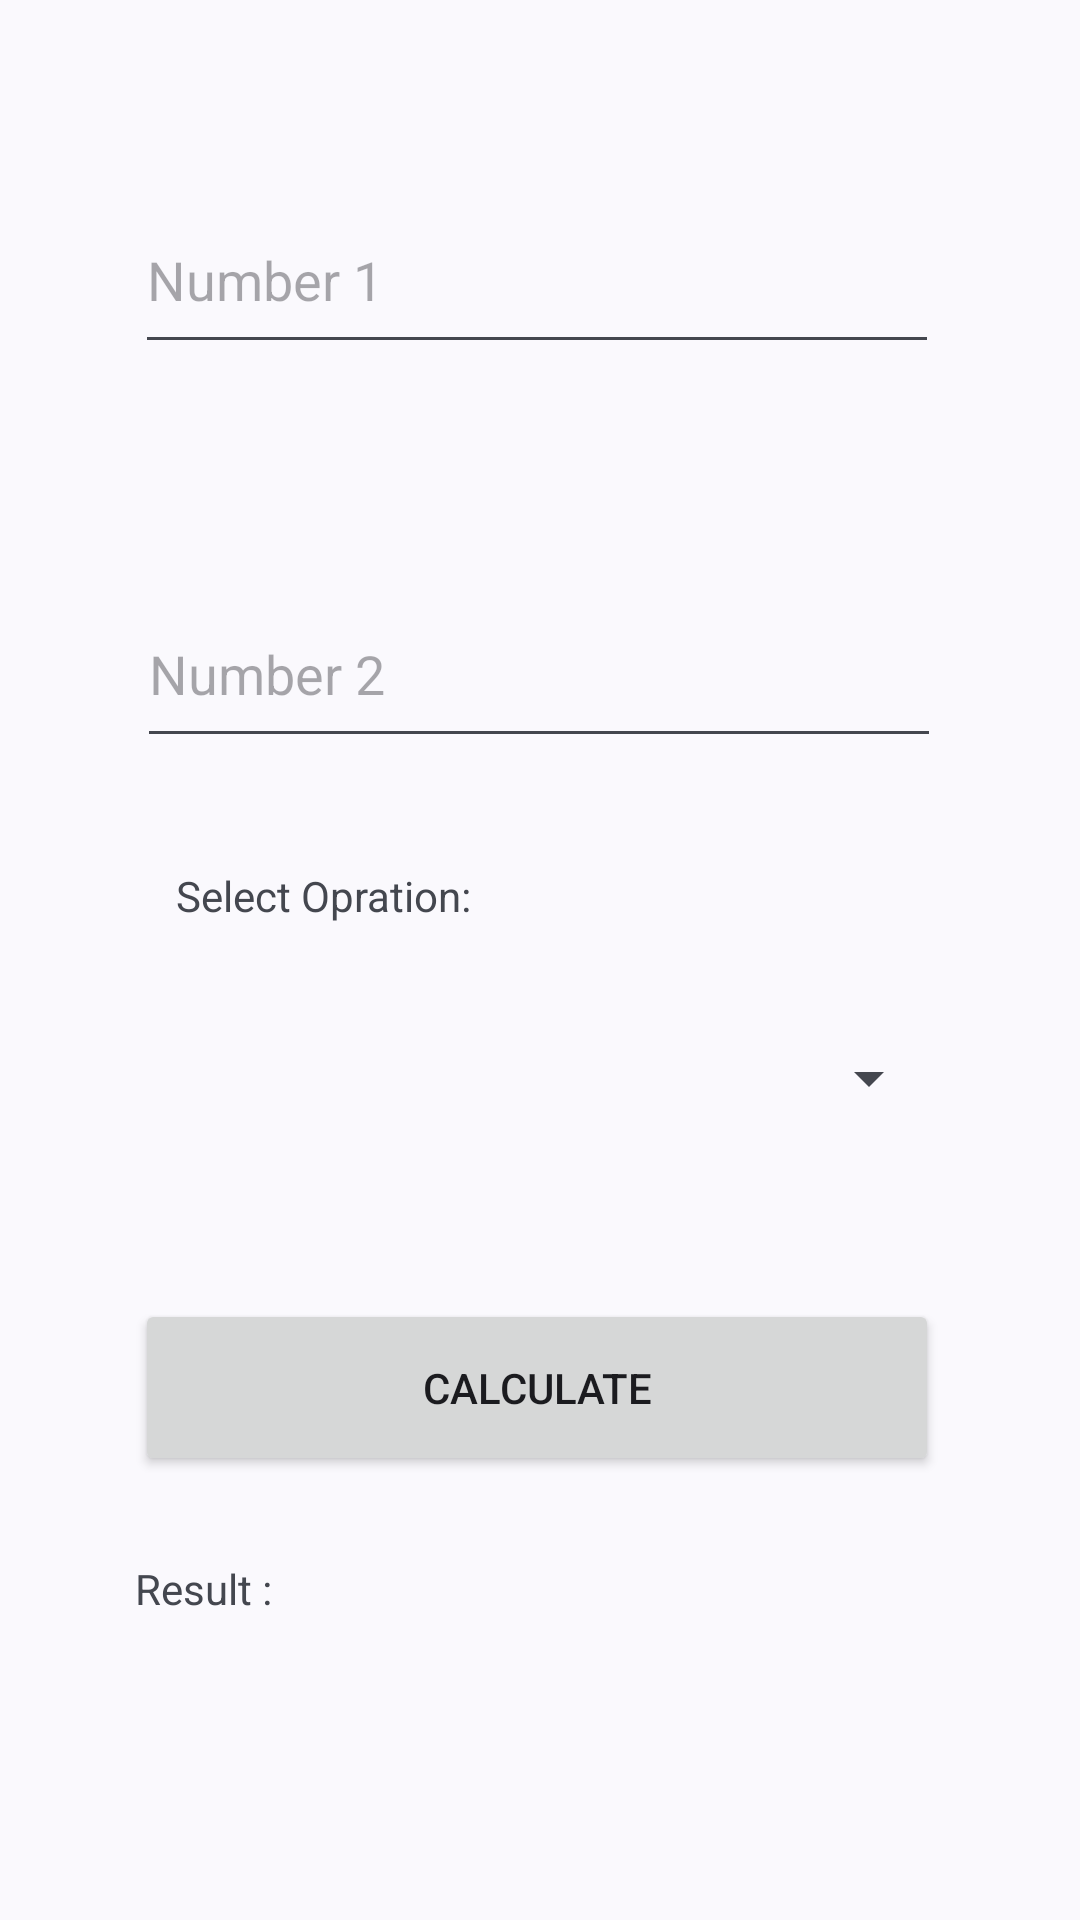

Write the Android layout XML for this screen, with the resource values it uses.
<!-- AndroidManifest.xml: application theme Theme.MidtermQ1 -->
<!-- res/layout/activity_main.xml -->
<?xml version="1.0" encoding="utf-8"?>
<androidx.constraintlayout.widget.ConstraintLayout xmlns:android="http://schemas.android.com/apk/res/android"
    xmlns:app="http://schemas.android.com/apk/res-auto"
    xmlns:tools="http://schemas.android.com/tools"
    android:id="@+id/main"
    android:layout_width="match_parent"
    android:layout_height="match_parent"
    tools:context=".MainActivity">

    <EditText
        android:id="@+id/textInputLayout"
        android:layout_width="268dp"
        android:layout_height="59dp"
        android:hint="Number 1"
        app:layout_constraintBottom_toBottomOf="parent"
        app:layout_constraintEnd_toEndOf="parent"
        app:layout_constraintHorizontal_bias="0.489"
        app:layout_constraintStart_toStartOf="parent"
        app:layout_constraintTop_toTopOf="parent"
        app:layout_constraintVertical_bias="0.107" />

    <EditText
        android:id="@+id/textInputLayout2"
        android:layout_width="268dp"
        android:layout_height="59dp"
        android:hint="Number 2"
        app:layout_constraintBottom_toBottomOf="parent"
        app:layout_constraintEnd_toEndOf="parent"
        app:layout_constraintHorizontal_bias="0.496"
        app:layout_constraintStart_toStartOf="parent"
        app:layout_constraintTop_toBottomOf="@+id/textInputLayout"
        app:layout_constraintVertical_bias="0.157" />

    <Spinner
        android:id="@+id/spinner"
        android:layout_width="269dp"
        android:layout_height="59dp"
        app:layout_constraintBottom_toBottomOf="parent"
        app:layout_constraintEnd_toEndOf="parent"
        app:layout_constraintHorizontal_bias="0.492"
        app:layout_constraintStart_toStartOf="parent"
        app:layout_constraintTop_toBottomOf="@+id/textInputLayout2"
        app:layout_constraintVertical_bias="0.236" />

    <FrameLayout
        android:id="@+id/FLfragment"
        android:layout_width="wrap_content"
        android:layout_height="wrap_content"
        app:layout_constraintBottom_toTopOf="@id/textInputLayout2"
        app:layout_constraintEnd_toEndOf="parent"
        app:layout_constraintStart_toStartOf="parent"
        app:layout_constraintTop_toBottomOf="@id/textInputLayout"
        app:layout_constraintVertical_bias="0.5" />

    <TextView
        android:id="@+id/textView"
        android:layout_width="wrap_content"
        android:layout_height="wrap_content"
        android:text="Select Opration:"
        app:layout_constraintBottom_toTopOf="@+id/spinner"
        app:layout_constraintEnd_toEndOf="parent"
        app:layout_constraintHorizontal_bias="0.224"
        app:layout_constraintStart_toStartOf="parent"
        app:layout_constraintTop_toBottomOf="@+id/textInputLayout2"
        app:layout_constraintVertical_bias="0.622" />

    <Button
        android:id="@+id/button"
        android:layout_width="268dp"
        android:layout_height="59dp"
        android:text="Calculate"
        app:layout_constraintBottom_toBottomOf="parent"
        app:layout_constraintEnd_toEndOf="parent"
        app:layout_constraintHorizontal_bias="0.489"
        app:layout_constraintStart_toStartOf="parent"
        app:layout_constraintTop_toBottomOf="@+id/spinner"
        app:layout_constraintVertical_bias="0.23" />

    <TextView
        android:id="@+id/textView2"
        android:layout_width="268dp"
        android:layout_height="59dp"
        android:text="Result : "
        app:layout_constraintBottom_toBottomOf="parent"
        app:layout_constraintEnd_toEndOf="parent"
        app:layout_constraintHorizontal_bias="0.489"
        app:layout_constraintStart_toStartOf="parent"
        app:layout_constraintTop_toBottomOf="@+id/button"
        app:layout_constraintVertical_bias="0.315" />

</androidx.constraintlayout.widget.ConstraintLayout>
<!-- resources referenced by this layout -->
<resources>
  <style name="Theme.MidtermQ1" parent="Base.Theme.MidtermQ1" />
  <style name="Base.Theme.MidtermQ1" parent="Theme.Material3.DynamicColors.DayNight">
          
          
      </style>
</resources>
